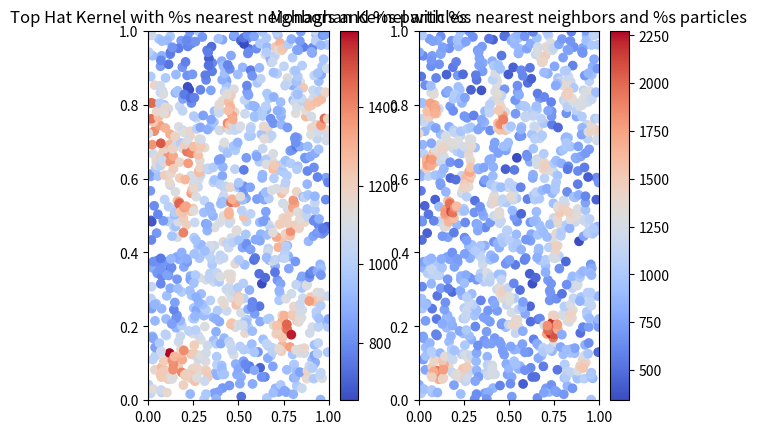

This chart was generated by the following Python code:
# -*- coding: utf-9 -*-
"""

[redacted]
"""

import numpy as np
import random as rd
import matplotlib.pyplot as plt
import heapq as hq


class particle:
    def __init__(self, r, k):
        self.r = r  # position of the particle [x,y]
        self.rho = 0.0  # density of the particle
        self.mass = 1.0
        self.velo = np.zeros(2)
        self.predicted_velo = np.zeros(2)
        self.acc =  np.zeros(2)
        self.energy = rd.random()
        self.energy_dt = 0.0
        self.predicted_energy = 0.0
        self.c_sound = 0.0
        self.radius_of_kernel = 0.0
        self.k_nearest = k

    def __repr__(self):
        return "(r: (x: %s, y: %s), rho: %s, m: %s, v: (vx: %s, vy: %s), a: (ax: %s, ay %s), e: %s, c: %s, h: %s)" % (
            self.r[0],
            self.r[1],
            self.rho,
            self.mass,
            self.velo[0],
            self.velo[1],
            self.acc[0],
            self.acc[1],
            self.energy,
            self.c_sound,
            self.radius_of_kernel
        )


class cell:
    def __init__(self, rLow, rHigh, lower, upper, offset):
        self.rLow = rLow  # [xMin, yMin]
        self.rHigh = rHigh  # [xMax, yMax]
        self.iLower = lower  # index to first particle in particle array
        self.iUpper = upper  # index to last particle in particle array
        self.pLower = None  # reference to tree cell for lower part
        self.pUpper = None  # reference to tree cell for upper part
        self.rc = self.center(rLow, rHigh)
        self.iOffset = offset

    def center(self, rLow, rHigh):
        return [(rLow[0] + rHigh[0]) / 2, (rLow[1] + rHigh[1]) / 2]

    def celldist2(self, r):
        """Calculates the squared minimum distance between a particle
        position and this node."""
        d1 = r - self.rHigh
        d2 = self.rLow - r
        d1 = np.maximum(d1, d2)
        d1 = np.maximum(d1, np.zeros_like(d1))
        return d1.dot(d1)


class prioqueue:
    def __init__(self, k):
        self.heap = []
        sentinel = (-np.inf, None)
        for _ in range(k):
            hq.heappush(self.heap, sentinel)

    def key(self):
        return -self.heap[0][0]

    def replace(self, dist, pos_in_array, r_without_offset):
        hq.heapreplace(self.heap, (-dist, pos_in_array, r_without_offset))

    def position_in_array(self, idx):
        return self.heap[idx][1]

    def __repr__(self):
        return str(self.heap)


def partition(A, i, j, v, d):
    """
    A: array of all particles
    i: start index of subarray for partition
    j: end index (inclusive) for subarray for partition
    v: value for partition e.g. 0.5
    d: dimension to use for partition, 0 (for x) or 1 (for y)
    """
    subA = A[i : j + 1]
    start, end = 0, len(subA) - 1
    while start <= end:
        if subA[start].r[d] < v and subA[end].r[d] >= v:
            start += 1
            end -= 1
        elif subA[start].r[d] >= v and subA[end].r[d] >= v:
            end -= 1
        elif subA[start].r[d] < v and subA[end].r[d] < v:
            start += 1
        elif subA[start].r[d] >= v and subA[end].r[d] < v:
            subA[start], subA[end] = subA[end], subA[start]
            start += 1
            end -= 1
    return start


def treebuild(A, root, dim):

    v = 0.5 * (root.rLow[dim] + root.rHigh[dim])
    s = partition(A, root.iLower, root.iUpper, v, dim)

    if not s:
        return

    if s != 0:
        new_rHigh = root.rHigh[:]
        new_rHigh[dim] = v
        cLow = cell(root.rLow, new_rHigh, root.iLower, s - 1, root.iOffset)
        root.pLower = cLow
        if len(A[:s]) > 8:
            treebuild(A[:s], cLow, 1 - dim)

    if s <= len(A):
        new_rLow = root.rLow[:]
        new_rLow[dim] = v
        cHigh = cell(new_rLow, root.rHigh, 0, root.iUpper - s, root.iOffset + s)
        root.pUpper = cHigh
        if len(A[s:]) > 8:
            treebuild(A[s:], cHigh, 1 - dim)


def random_AMatrix(nr_particles, k_nearest):
    P = []
    A = np.array([])
    for _ in range(nr_particles):
        p = [rd.random(), rd.random()]
        P.append(p)

    P = np.asarray(P)
    P = P[P[:, 0].argsort()]

    for p in P:
        a = np.array([particle([p[0], p[1]], k_nearest)])
        A = np.append(A, a)
    return A


def plottree(root):
    # draw a rectangle specified by rLow and rHigh
    if root.pLower:
        plottree(root.pLower)
    if root.pUpper:
        plottree(root.pUpper)
    xl, xh = root.rLow[0], root.rHigh[0]
    yl, yh = root.rLow[1], root.rHigh[1]
    plt.plot([xl, xh], [yl, yl], color="red")
    plt.plot([xl, xh], [yh, yh], color="red")
    plt.plot([xl, xl], [yl, yh], color="blue")
    plt.plot([xh, xh], [yl, yh], color="blue")


def neighbor_search_periodic(pq, root, particles, r, period):
    # walk the closest image first (at offset=[0, 0])
    for y in [0.0, -period[1], period[1]]:
        for x in [0.0, -period[0], period[0]]:
            rOffset = np.array([x, y])
            neighbor_search(pq, root, particles, r, rOffset)


def dist2(rc, ri):
    d2 = 0
    for d in range(2):
        d2 += (rc[d] - ri[d]) ** 2
    return d2


def neighbor_search(pq, root, particles, r, rOffset):
    """Do a nearest neighbor search for particle at  'r' in the tree 'root'
    using the priority queue 'pq'. 'rOffset' is the offset of the root
    node from unit cell, used for periodic boundaries.
    'particles' is the array of all particles.
    """
    if root is None:
        return

    ri = r + rOffset
    if root.pLower is not None and root.pUpper is not None:
        d2_lower = dist2(root.pLower.rc, ri)
        d2_upper = dist2(root.pUpper.rc, ri)
        if d2_lower <= d2_upper:
            if root.pLower.celldist2(ri) < pq.key():
                neighbor_search(pq, root.pLower, particles, r, rOffset)
            if root.pUpper.celldist2(ri) < pq.key():
                neighbor_search(pq, root.pUpper, particles, r, rOffset)
        else:
            if root.pUpper.celldist2(ri) < pq.key():
                neighbor_search(pq, root.pUpper, particles, r, rOffset)
            if root.pLower.celldist2(ri) < pq.key():
                neighbor_search(pq, root.pLower, particles, r, rOffset)
    elif root.pLower is not None:
        neighbor_search(pq, root.pLower, particles, r, rOffset)
    elif root.pUpper is not None:
        neighbor_search(pq, root.pUpper, particles, r, rOffset)
    else:  # root is a leaf cell
        # print("LEAF")
        for j in range(root.iLower + root.iOffset, root.iUpper + root.iOffset + 1):
            d2 = dist2(particles[j].r, ri)
            # print(particles[j].r, j, d2)
            if d2 < pq.key() and d2 != 0:
                pq.replace(d2, j, particles[j].r - rOffset)


def check_prio(k, A):
    # O(N**2) Test Code
    # k = Number of nearest neighbors
    for p in A:
        NN = []
        d2NN = []
        randy = []
        for i in range(k):
            d2min = float("inf")
            for q in A:
                if p != q and q not in NN:
                    d2 = dist2(p.r, q.r)
                    if d2 < d2min:
                        d2min = d2
                        qmin = q
            if p == A[rd_particle_idx]:
                randy.append([d2min, qmin])
            NN.append(qmin)
            d2NN.append(d2min)
            if len(randy) == k:
                return randy
    return []
    # Here NN and d2NN lists for particle p are filled.
    # Compare them with the lists you got from the recursive algorithm


def top_hat_kernel(radius, max_dist):
    return 1 / (max_dist**2 * np.pi) if 0 <= radius / max_dist <= 1 else 0


def monaghan_kernel(radius, max_dist):
    factor = (40 / (7 * np.pi)) / (max_dist**2)
    ratio = radius / max_dist

    if 0.0 <= ratio < 0.5:
        return factor * (6 * (ratio**3 - ratio**2) + 1)
    elif 0.5 <= radius / max_dist <= 1:
        return factor * 2 * (1 - ratio) ** 3
    else:
        return 0


def density(kernel, A, prio_q):
    total_rho = 0
    max_dist = np.sqrt(prio_q.key())

    for p in prio_q.heap:
        total_rho += A[p[1]].mass * kernel(np.sqrt(-p[0]), max_dist)

    return total_rho


def plot_density(method, k_nearest, A, root):
    densities = []
    x = []
    y = []

    for particle in A:
        prio_q = prioqueue(k_nearest)
        neighbor_search_periodic(prio_q, root, A, particle.r, np.array([1, 1]))
        rho = density(method, A, prio_q)
        particle.rho = rho
        densities.append(rho)
        x.append(particle.r[0])
        y.append(particle.r[1])

    return densities, x, y

def first_drift(particle, time_step):
    for d in range(2):
        particle.r[d] += particle.velo[d] * time_step
        particle.predicted_velo[d] = particle.velo[d] + particle.acc[d] * time_step
    particle.predicted_energy = particle.energy + particle.energy_dt * time_step

def kick(particle, time_step):
    for d in range(2):
        particle.velo[d] += particle.acc[d] * time_step
    particle.energy += particle.energy_dt * time_step
    

def second_drift(particle, time_step):
    for d in range(2):
        particle.r[d] += particle.velo[d] * time_step

def gradient_kernel(method, particle_a, particle_b, radius):
    pass
    

def calculate_sound(method, A, particle_a, prio_q):
    degree_of_freedom = 2
    particle_a.c_sound = np.sqrt(particle_a.energy * degree_of_freedom * (degree_of_freedom - 1))

    particle_a.energy_dt = 0.0
    force_a = particle_a.c_sound ** 2 / (2.0 * particle_a.rho)

    particle_a.radius_of_kernel = prio_q.key()

    # Check particle a == particle b?
    for q in range(particle_a.k_nearest):
        particle_b =  A[prio_q.position_in_array(q)]
        force_b = particle_b.c ** 2 / (2.0 / particle_b.rho)
        particle_a.energy_dt += particle_b.mass * (particle_a.velo - particle_b.velo).dot(gradient_kernel(method, particle_a, particle_b, prio_q.key()))
        particle_a.acc -= particle_b.mass * (force_a - force_b) * gradient_kernel(method, particle_a, particle_b, prio_q.key())
    particle_a.energy_dt *= force_a

def nearest_neighbor_sph_forces():
    pass

def calculate_forces(method, A, particle):
    prio_q = prioqueue(particle.k_nearest)
    particle.rho = density(method, A, prio_q)
    calculate_sound(method, A, particle, prio_q)
    nearest_neighbor_sph_forces()
    

def smooth_particle_hydrodynamics(method, A, nr_steps, time_step):
    root = cell([0, 0], [1,1] , 0, len(A) - 1, 0)
    treebuild(A, root, 0)

    for particle in A:
        first_drift(particle, time_step)
        calculate_forces(method, A, particle)

    for _ in range(nr_steps):
        for particle in A:
            first_drift(particle, time_step)
            calculate_forces(method, A, particle)
            kick(particle, time_step)
            second_drift(particle, time_step)

if __name__ == "__main__":
    fig, ax = plt.subplots(1, 2)

    nr_particles = 1000
    k_nearest = 32
    A = random_AMatrix(nr_particles, k_nearest)
    root_rlow = [0, 0]
    root_rhigh = [1, 1]

    root = cell(root_rlow, root_rhigh, 0, len(A) - 1, 0)

    treebuild(A, root, 0)

    for i in range(2):
        ax[i].set_xlim(root_rlow[0], root_rhigh[0])
        ax[i].set_ylim(root_rlow[1], root_rhigh[1])

    densities_top, x_top, y_top = plot_density(top_hat_kernel, k_nearest, A, root)
    densities_mon, x_mon, y_mon = plot_density(monaghan_kernel, k_nearest, A, root)

    sp0 = ax[0].scatter(x_top, y_top, c=densities_top, cmap="coolwarm")
    sp1 = ax[1].scatter(x_mon, y_mon, c=densities_mon, cmap="coolwarm")
    plt.colorbar(sp0, ax=ax[0])
    plt.colorbar(sp1, ax=ax[1])

    ax[0].set_title(
        "Top Hat Kernel with %s nearest neighbors and %s particles"
        % (k_nearest, nr_particles)
    )
    ax[1].set_title(
        "Monaghan Kernel with %s nearest neighbors and %s particles"
        % (k_nearest, nr_particles)
    )

    plt.show()
